Run: headless pygame with SDL's dummy video driver; simulated clock (each Clock.tick advances the game by its frame time, no real sleeping); random seed 0; keys injected as events and as key.get_pressed() state; mouse plan: one left click at the window centre at the start of phase 2, then a move to the lower-right quarter at the start of phase 3.
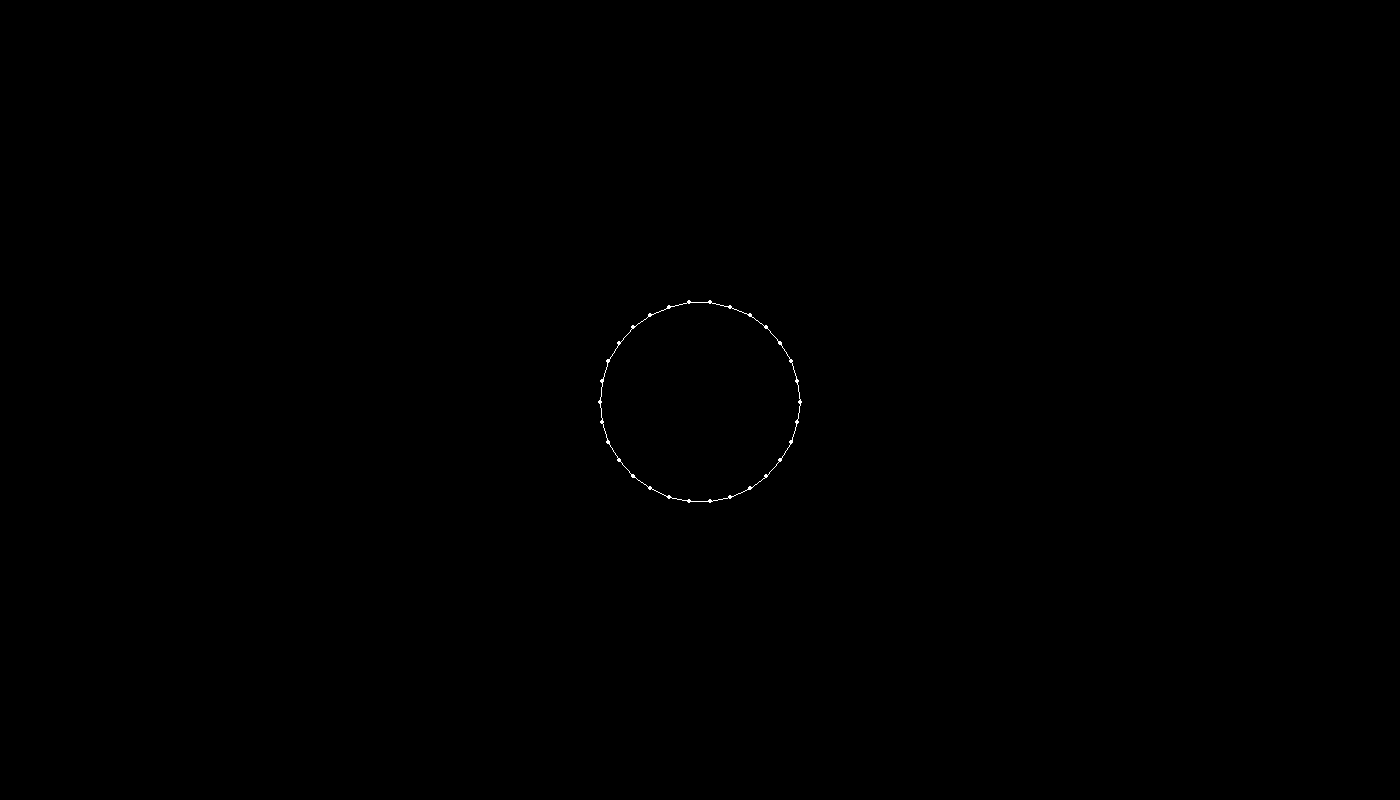
Frame 1 of 4 · flips 1–60 · no input
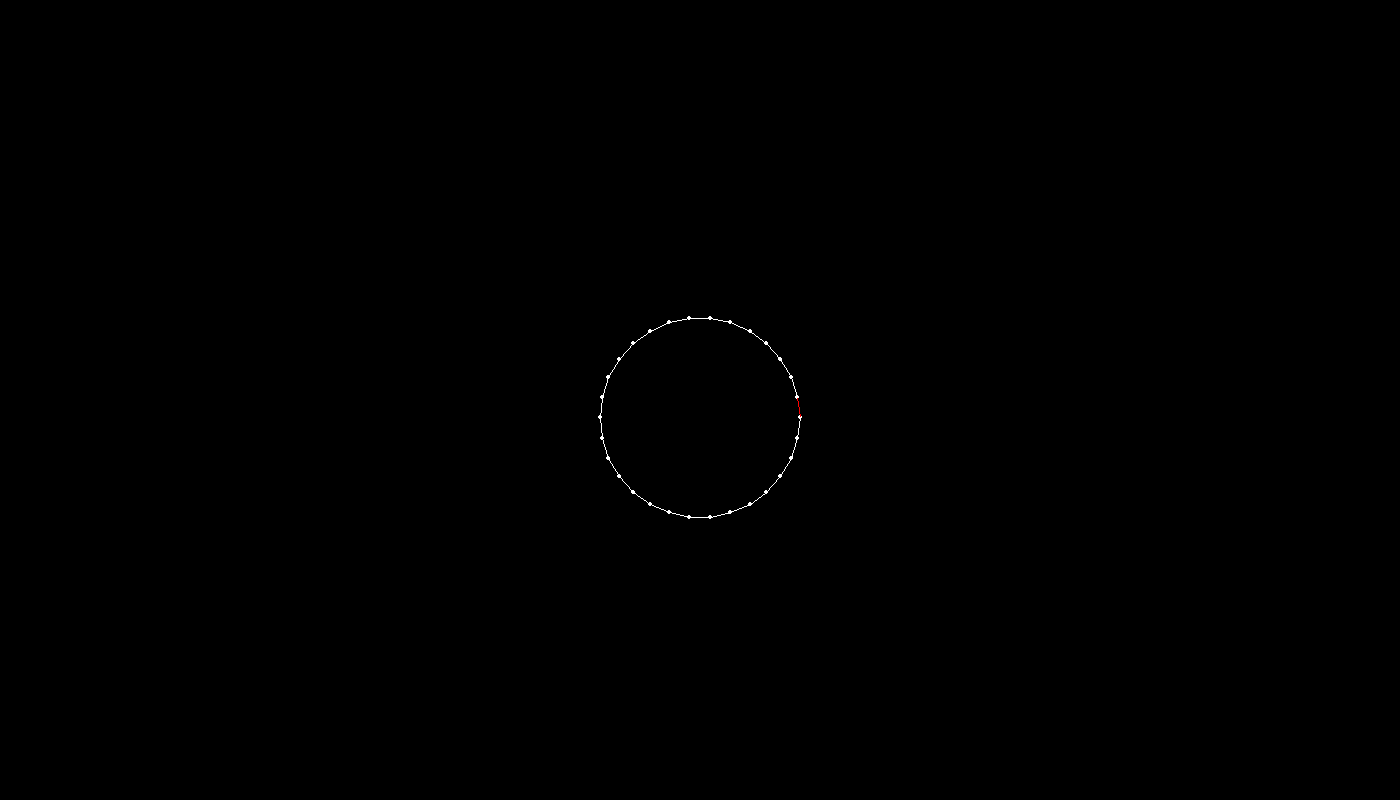
Frame 2 of 4 · flips 61–180 · clicked the window centre · tapped SPACE, RETURN · held RIGHT (→), D
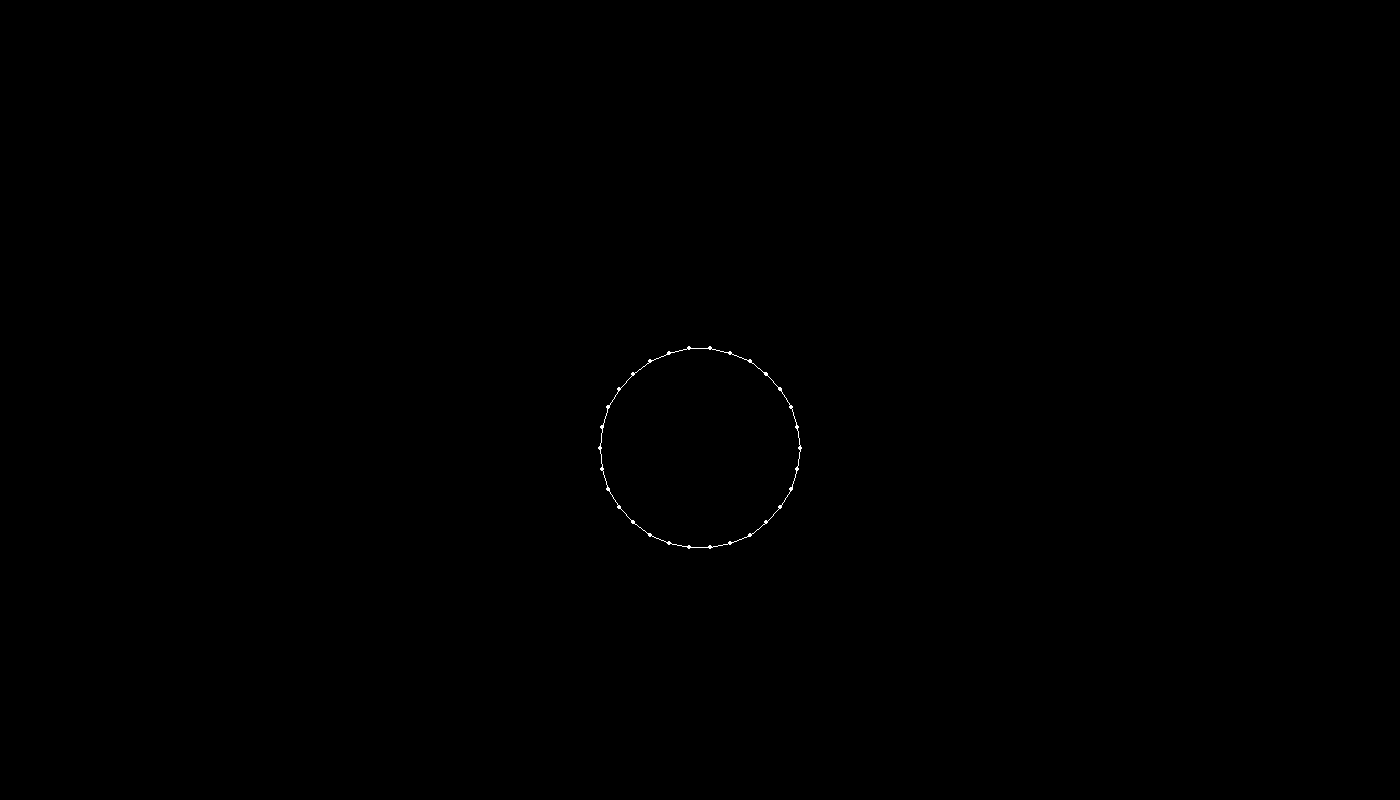
Frame 3 of 4 · flips 181–300 · moved the mouse to the lower-right quarter · held DOWN (↓), S
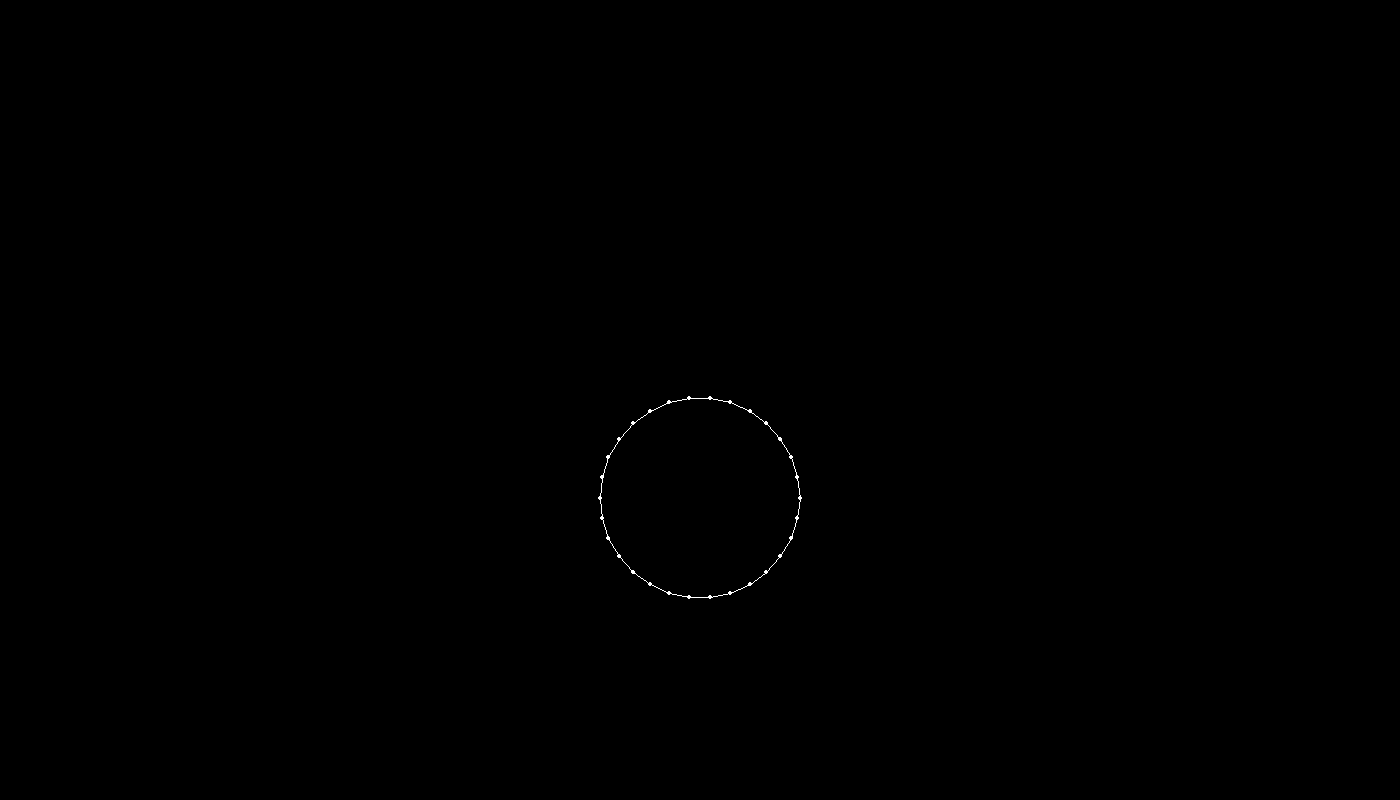
Frame 4 of 4 · flips 301–420 · held LEFT (←), A, UP (↑), W

The pygame program that drew these frames:

import pygame
import random
import math
import time

gameLength = 1400
gameWidth = 800

white = (255, 255, 255)
black = (0, 0, 0)
red = (255, 0, 0)

deltaTime = 0
lastFrameTime = time.time()

pygame.init()
screen = pygame.display.set_mode([gameLength, gameWidth])


def segmentCollideSemirrect(P1, P2, P3):
    if P1.y < P2.y:
        P1, P2 = P2, P1
    slope = (P1.y - P2.y) / (P1.x - P2.x)
    if slope == 0:
        slope = 0.00001
    indTerm = P1.y - slope * P1.x
    collisionX = (P3.y - indTerm) / slope
    if collisionX > P3.x and P1.y > P3.y and P3.y > P2.y:
        return(True)
    else:
        return(False)


class Vector2:
    def __init__(self, x, y):
        self.x = x
        self.y = y
        self.module = math.sqrt(x**2 + y**2)
    
    def __add__(self, other):
        return(Vector2(self.x + other.x, self.y + other.y))

    def __sub__(self, other):
        return(Vector2(self.x - other.x, self.y - other.y))

    def __mul__(self, other):
        return(Vector2(self.x * other, self.y * other))

    def EM(self, other):
        return(self.x * other.x + self.y * other.y)

    def normalize(self):
        return(Vector2(self.x / self.module, self.y / self.module))

    def turn(self, radian):
        newRadian = math.atan2(self.y, self.x) + radian
        self.x = math.cos(newRadian) * self.module
        self.y = math.sin (newRadian) * self.module


class massPoint:
    def __init__(self, position, mass):
        self.mass = mass
        self.position = position
        self.velocity = Vector2(0, 0)
        self.acceleration = Vector2(0, 0)
        self.addedForces = []

    def update(self):
        totalAddedForces = Vector2(0, 0)
        totalAddedForces = totalAddedForces + Vector2(0, -9.8 * self.mass)
        for force in self.addedForces:
            totalAddedForces = totalAddedForces + force
        self.acceleration = totalAddedForces
        self.velocity = self.velocity + self.acceleration * deltaTime
        self.position = self.position + self.velocity * deltaTime

        if self.position.y < 10:
            self.position.y = 10
            self.velocity.y *= 0

        self.addedForces = []
    
    def draw(self):
        pygame.draw.circle(screen, white, [self.position.x, gameWidth - self.position.y], 2, 0)

class springJoint:
    def __init__(self, point1, point2, springConstant, dampening):
        self.normalDistance = (point1.position - point2.position).module
        self.springConstant = springConstant
        self.dampening = dampening
        self.point1 = point1
        self.point2 = point2

    def update(self):
        springForce1 = (self.point1.position - self.point2.position).normalize() * (self.normalDistance - (self.point1.position - self.point2.position).module) * self.springConstant
        springForce2 = springForce1 * (-1)
        dampening1 = (self.point1.position - self.point2.position).normalize() * self.dampening * (self.point1.position - self.point2.position).EM(self.point1.velocity - self.point2.velocity)
        dampening2 = (self.point2.position - self.point1.position).normalize() * self.dampening * (self.point2.position - self.point1.position).EM(self.point2.velocity - self.point1.velocity)
        self.point1.addedForces.append(springForce1 - dampening1)
        self.point2.addedForces.append(springForce2 - dampening2)
        

    def draw(self, color):
        pygame.draw.line(screen, color, [self.point1.position.x, gameWidth - self.point1.position.y], [self.point2.position.x, gameWidth - self.point2.position.y], 1)


class softBody:
    softBodyArray = []
    def __init__(self, position, springConstant, dampening, pointMass, pointPositionArray):
        self.softBodyArray.append(self)

        self.position = position

        self.pointArray = []
        for pointPosition in pointPositionArray:
            self.pointArray.append(massPoint(self.position + pointPosition, pointMass))

        self.springArray = []
        for n in range(len(self.pointArray) - 1):
            point1 = self.pointArray[n]
            for point2 in self.pointArray[n + 1:len(self.pointArray)]:
                self.springArray.append(springJoint(point1, point2, springConstant, dampening))

    def update(self):
        for point in self.pointArray:
            point.update()
        
        for spring in self.springArray:
            spring.update()

        for softBody in self.softBodyArray:
            if softBody != self:
                for point3 in softBody.pointArray:
                    collisions = 0
                    for spring in self.springArray:
                        if self.pointArray[self.pointArray.index(spring.point1) + 1] == spring.point2 or (self.pointArray.index(spring.point1) == 0 and self.pointArray.index(spring.point2) == len(self.pointArray) - 1):
                            if segmentCollideSemirrect(spring.point1.position, spring.point2.position, point3.position):
                                collisions = collisions + 1
                    

    def draw(self):
        for point in self.pointArray:
            point.draw()
        
        mouseX, mouseY = pygame.mouse.get_pos()
        mouseY = gameWidth - mouseY
        mousePos = Vector2(mouseX, mouseY)
        for spring in self.springArray:
            if self.pointArray[self.pointArray.index(spring.point1) + 1] == spring.point2 or (self.pointArray.index(spring.point1) == 0 and self.pointArray.index(spring.point2) == len(self.pointArray) - 1):
                if segmentCollideSemirrect(spring.point1.position, spring.point2.position, mousePos):
                    spring.draw(red)
                else:
                    spring.draw(white)


class softBodyPolar:
    def __init__(self, position, springConstant, dampening, pointMass, pointPositionArray):
        self.pointArray = []
        for point in pointPositionArray:
            self.pointArray.append(Vector2(point.y * math.cos(point.x), point.y * math.sin(point.x)))
        self.body = softBody(position, springConstant, dampening, pointMass, self.pointArray)
    
    def update(self):
        self.body.update()

    def draw(self):
        self.body.draw()


pointArray = []
a = 30
for i in range(a):
    pointArray.append(Vector2(math.pi*i*2/a, 100))

caca = softBodyPolar(Vector2(700, 400), 1, 0.01, 10, pointArray)

running = True
while running == True:
    for event in pygame.event.get():
        if event.type == pygame.QUIT:
            running = False

    deltaTime = time.time() - lastFrameTime
    lastFrameTime = time.time()


    screen.fill(black)
    for object in softBody.softBodyArray:
        object.update()
        object.draw()

    caca.draw()
    pygame.display.flip()
